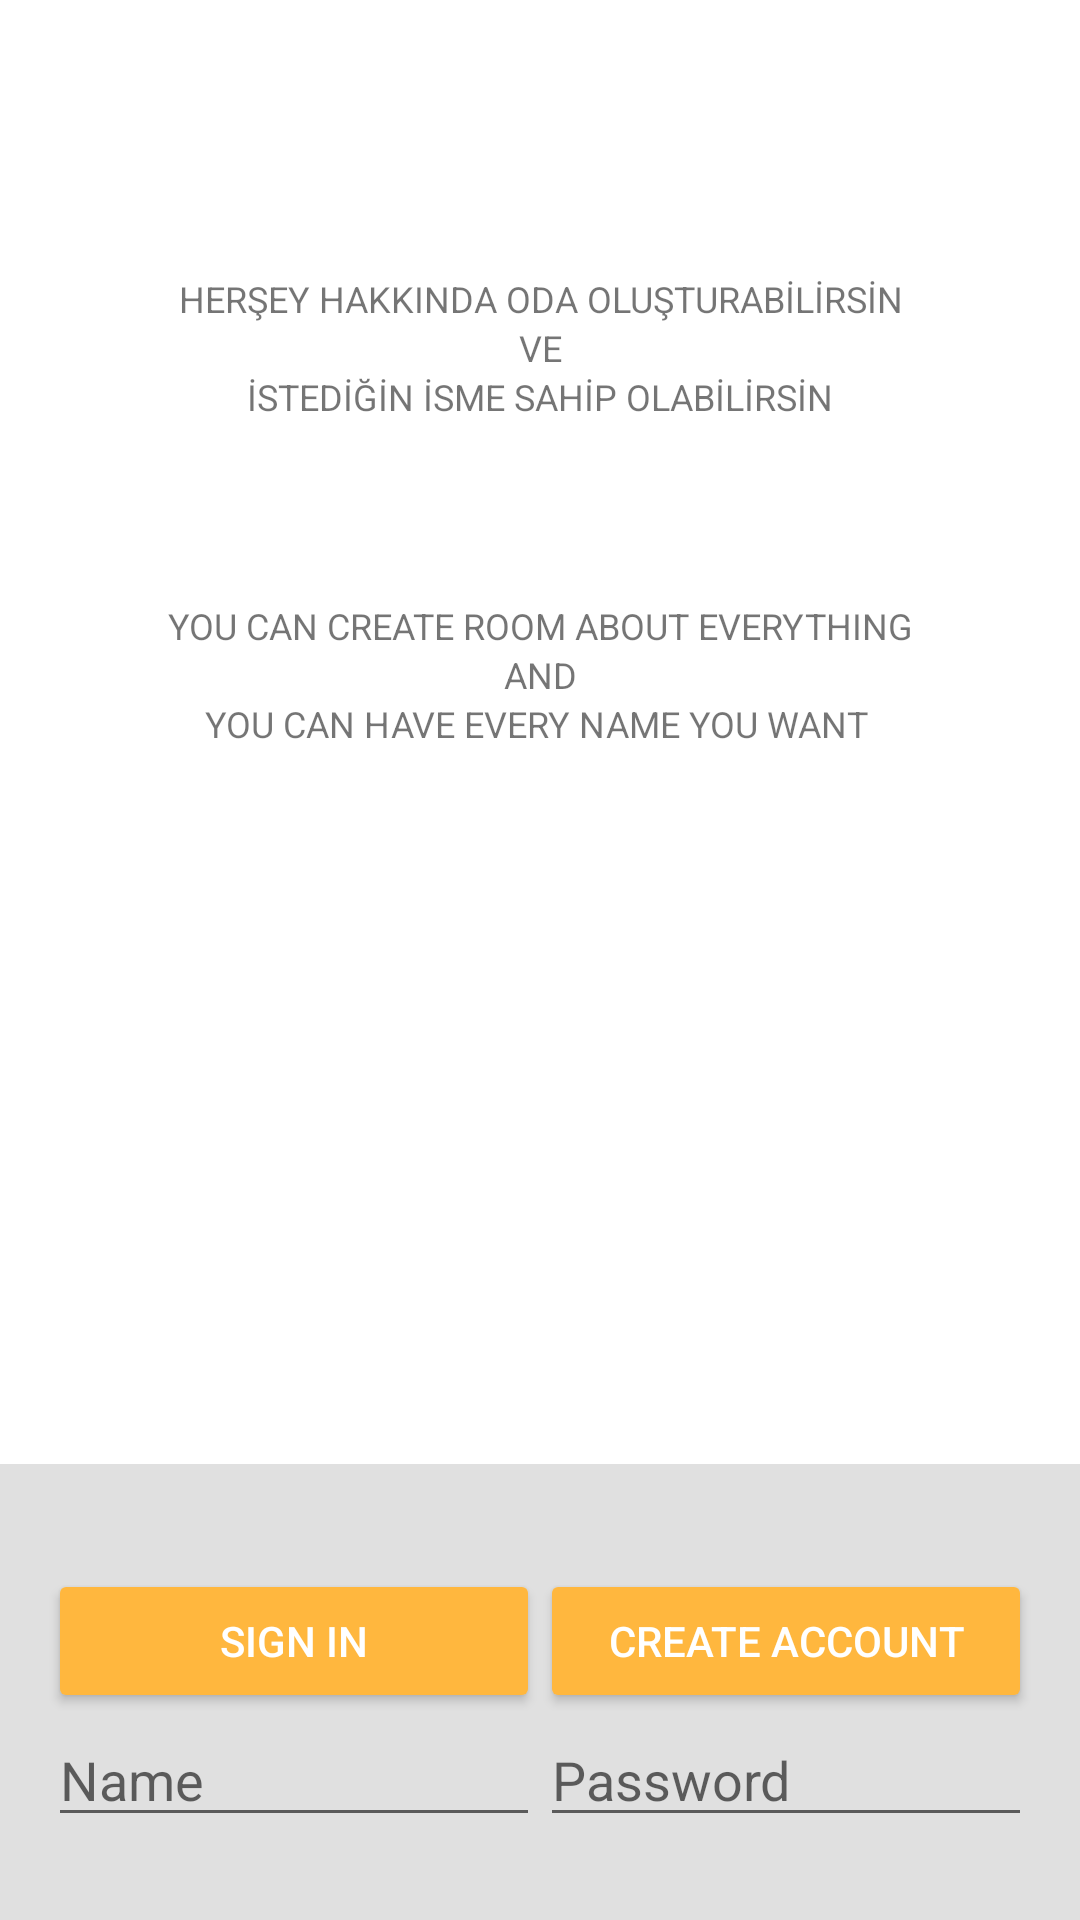

Android layout source for this screen:
<!-- AndroidManifest.xml: application theme Theme.AppCompat.DayNight.NoActionBar -->
<!-- res/layout/activity_main2.xml -->
<LinearLayout xmlns:android="http://schemas.android.com/apk/res/android"
              xmlns:tools="http://schemas.android.com/tools"
              android:id="@+id/main_layout"
              android:layout_width="match_parent"
              android:layout_height="match_parent"
              android:background="@color/grey_100"
              android:orientation="vertical"
              android:weightSum="4">

    <LinearLayout
            android:layout_width="match_parent"
            android:layout_height="0dp"
            android:layout_weight="3.05"
            android:gravity="center_horizontal"
            android:orientation="vertical">

        <TextView
            android:layout_width="match_parent"
            android:layout_height="wrap_content"
            android:id="@+id/anatext" />



        <ImageView
                android:id="@+id/icon"
                style="@style/ThemeOverlay.FirebaseIcon"
                android:layout_width="wrap_content"
                android:layout_height="wrap_content"
                android:contentDescription="@string/desc_firebase_lockup"
                android:src="@drawable/asd" />

        <TextView
            android:text="
"
            android:layout_width="match_parent"
            android:layout_height="wrap_content"
            android:id="@+id/anatextbb"
            android:textSize="18sp"
            android:textStyle="normal|bold"
            android:gravity="center" />

        <TextView
            android:text="HERŞEY HAKKINDA ODA OLUŞTURABİLİRSİN"
            android:layout_width="match_parent"
            android:layout_height="wrap_content"
            android:id="@+id/textView5"
            android:textSize="12sp"
            android:gravity="center" />
        <TextView
            android:text="VE"
            android:layout_width="match_parent"
            android:layout_height="wrap_content"
            android:id="@+id/anatexts"
            android:textSize="12sp"
            android:gravity="center" />
        <TextView
            android:text="İSTEDİĞİN İSME SAHİP OLABİLİRSİN"
            android:layout_width="match_parent"
            android:layout_height="wrap_content"
            android:id="@+id/anatexst"
            android:textSize="12sp"
            android:gravity="center" />

        <Space
            android:layout_width="match_parent"
            android:layout_height="60dp" />
        <TextView
            android:text="YOU CAN CREATE ROOM ABOUT EVERYTHING"
            android:layout_width="match_parent"
            android:layout_height="wrap_content"
            android:id="@+id/textView51"
            android:textSize="12sp"
            android:gravity="center" />
        <TextView
            android:text="AND"
            android:layout_width="match_parent"
            android:layout_height="wrap_content"
            android:id="@+id/anagtext"
            android:textSize="12sp"
            android:gravity="center" />
        <TextView
            android:text="YOU CAN HAVE EVERY NAME YOU WANT "
            android:layout_width="match_parent"
            android:layout_height="wrap_content"
            android:id="@+id/anatefxt"
            android:textSize="12sp"
            android:gravity="center" />


    </LinearLayout>


    <RelativeLayout
            android:layout_width="fill_parent"
            android:layout_height="0dp"
            android:layout_weight="1"
            android:background="@color/grey_300"
            android:gravity="center_vertical">

        <LinearLayout
                android:id="@+id/email_password_fields"
                android:layout_width="fill_parent"
                android:layout_height="wrap_content"
                android:orientation="horizontal"
                android:paddingLeft="16dp"
                android:paddingRight="16dp">

            <Button
                    android:id="@+id/email_sign_in_button"
                    android:layout_width="0dp"
                    android:layout_height="wrap_content"
                    android:layout_weight="1"
                    android:text="@string/sign_in"
                    android:theme="@style/ThemeOverlay.MyDarkButton" />
            <Button
                    android:id="@+id/email_create_account_button"
                    android:layout_width="0dp"
                    android:layout_height="wrap_content"
                    android:layout_weight="1"
                    android:text="@string/create_account"
                    android:theme="@style/ThemeOverlay.MyDarkButton" />
        </LinearLayout>

        <LinearLayout
                android:id="@+id/email_password_buttons"
                android:layout_width="fill_parent"
                android:layout_height="wrap_content"
                android:layout_below="@+id/email_password_fields"
                android:orientation="horizontal"
                android:paddingLeft="16dp"
                android:paddingRight="16dp">

            <EditText
                    android:id="@+id/field_email"
                    android:layout_width="0dp"
                    android:layout_height="wrap_content"
                    android:layout_weight="0.29"
                    android:hint="@string/hint_email"
                    android:inputType="textEmailAddress" />
            <EditText
                    android:id="@+id/field_password"
                    android:layout_width="0dp"
                    android:layout_height="wrap_content"
                    android:layout_weight="0.29"
                    android:hint="@string/hint_password"
                    android:inputType="textPassword" android:elegantTextHeight="false"
                    android:visibility="visible"/>
        </LinearLayout>

        <Button
                android:id="@+id/sign_out_button"
                android:layout_width="wrap_content"
                android:layout_height="wrap_content"
                android:layout_centerInParent="true"
                android:text="@string/sign_out"
                android:theme="@style/ThemeOverlay.MyDarkButton"
                android:visibility="gone" />

    </RelativeLayout>


</LinearLayout>
<!-- resources referenced by this layout -->
<resources>
  <color name="grey_100">#ffffff</color>
  <color name="grey_300">#E0E0E0</color>
  <string name="create_account">Create Account</string>
  <string name="desc_firebase_lockup">Firebase logo and name</string>
  <string name="hint_email">Name</string>
  <string name="hint_password">Password</string>
  <string name="sign_in">Sign In</string>
  <string name="sign_out">Sign Out</string>
  <style name="ThemeOverlay.FirebaseIcon" parent="AppTheme">
          <item name="android:layout_marginTop">@dimen/icon_top_margin</item>
          <item name="android:layout_marginBottom">@dimen/icon_bottom_margin</item>
      </style>
  <style name="ThemeOverlay.MyDarkButton" parent="ThemeOverlay.AppCompat.Dark">
          <item name="colorButtonNormal">@color/colorAccent</item>
          <item name="android:layout_marginRight">4dp</item>
          <item name="android:layout_marginLeft">4dp</item>
          <item name="android:textColor">@android:color/white</item>
      </style>
  <style name="AppTheme" parent="Theme.AppCompat.Light.DarkActionBar">
          
          <item name="colorPrimary">@color/colorPrimary</item>
          <item name="colorPrimaryDark">@color/colorPrimaryDark</item>
          <item name="colorAccent">@color/colorAccent</item>
      </style>
  <dimen name="icon_top_margin">24dp</dimen>
  <dimen name="icon_bottom_margin">24dp</dimen>
  <color name="colorAccent">#ffb73e</color>
  <color name="colorPrimary">#039be5</color>
  <color name="colorPrimaryDark">#0288D1</color>
</resources>
